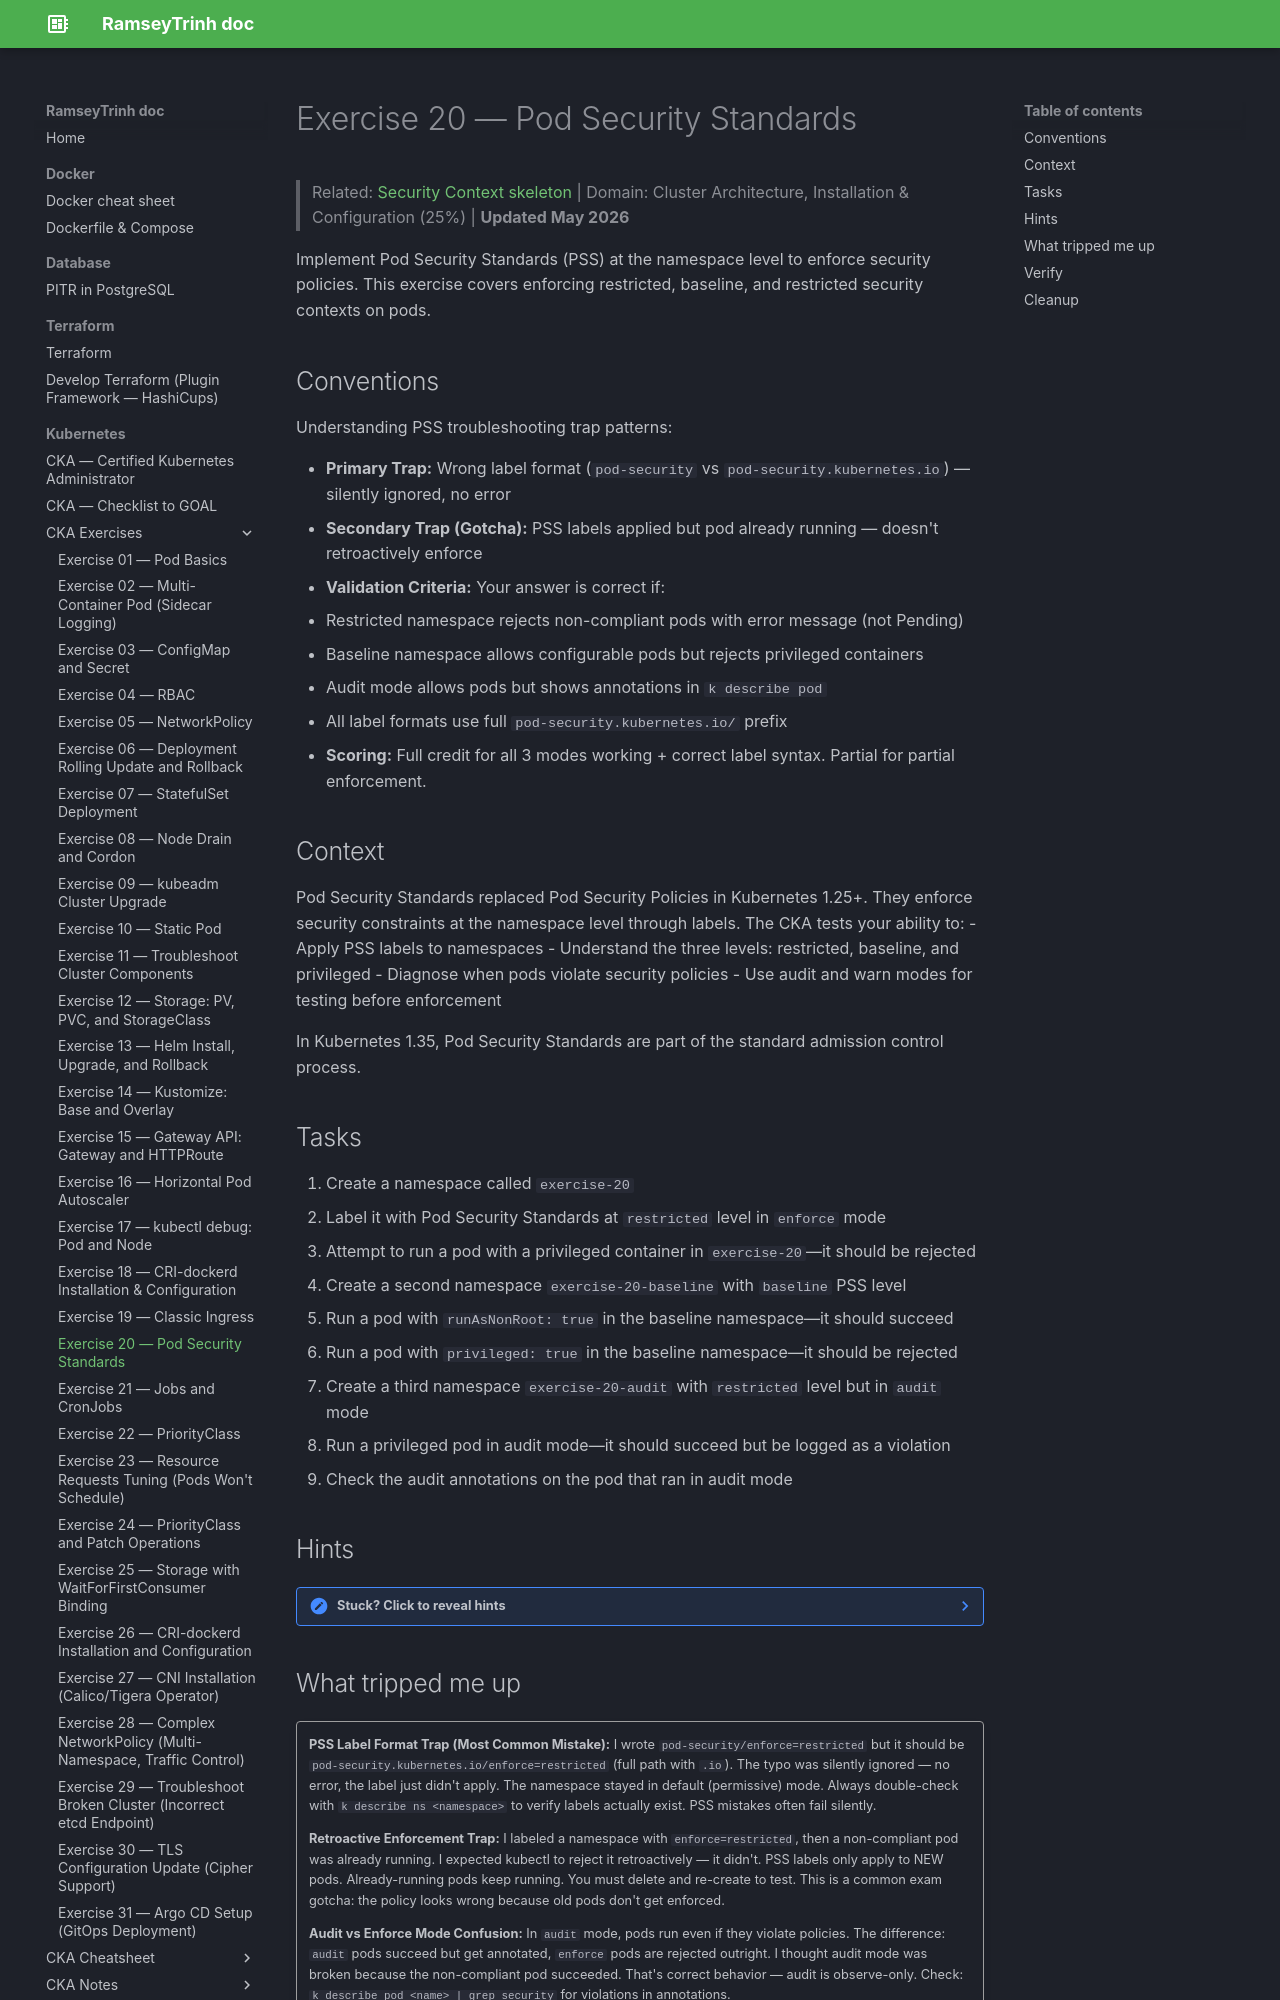

repository: RamseyTrinh/ramseytrinh.github.io · page: Kubernetes/CKA/exercises/Day20/index.html · generator: mkdocs

# Exercise 20 — Pod Security Standards

> Related: [Security Context skeleton](../skeletons/securitycontext.md) | Domain: Cluster Architecture, Installation & Configuration (25%) | **Updated May 2026**

Implement Pod Security Standards (PSS) at the namespace level to enforce security policies. This exercise covers enforcing restricted, baseline, and restricted security contexts on pods.

## Conventions

Understanding PSS troubleshooting trap patterns:

- **Primary Trap:** Wrong label format (`pod-security` vs `pod-security.kubernetes.io`) — silently ignored, no error
- **Secondary Trap (Gotcha):** PSS labels applied but pod already running — doesn't retroactively enforce
- **Validation Criteria:** Your answer is correct if:
  - Restricted namespace rejects non-compliant pods with error message (not Pending)
  - Baseline namespace allows configurable pods but rejects privileged containers
  - Audit mode allows pods but shows annotations in `k describe pod`
  - All label formats use full `pod-security.kubernetes.io/` prefix
- **Scoring:** Full credit for all 3 modes working + correct label syntax. Partial for partial enforcement.

## Context

Pod Security Standards replaced Pod Security Policies in Kubernetes 1.25+. They enforce security constraints at the namespace level through labels. The CKA tests your ability to:
- Apply PSS labels to namespaces
- Understand the three levels: restricted, baseline, and privileged
- Diagnose when pods violate security policies
- Use audit and warn modes for testing before enforcement

In Kubernetes 1.35, Pod Security Standards are part of the standard admission control process.

## Tasks

1. Create a namespace called `exercise-20`
2. Label it with Pod Security Standards at `restricted` level in `enforce` mode
3. Attempt to run a pod with a privileged container in `exercise-20`—it should be rejected
4. Create a second namespace `exercise-20-baseline` with `baseline` PSS level
5. Run a pod with `runAsNonRoot: true` in the baseline namespace—it should succeed
6. Run a pod with `privileged: true` in the baseline namespace—it should be rejected
7. Create a third namespace `exercise-20-audit` with `restricted` level but in `audit` mode
8. Run a privileged pod in audit mode—it should succeed but be logged as a violation
9. Check the audit annotations on the pod that ran in audit mode

## Hints

??? note "Stuck? Click to reveal hints"
    - Namespace labels for PSS use format: `pod-security.kubernetes.io/enforce=restricted`
    - Three modes: `enforce` (deny), `audit` (allow but log), `warn` (allow but show warning)
    - Pod security levels: `privileged` (no restrictions), `baseline` (minimal restrictions), `restricted` (modern hardening)
    - `k label ns <namespace> pod-security.kubernetes.io/enforce=restricted` to add PSS labels
    - `k get pods -o yaml` shows audit annotations in `metadata.annotations` when violations occur
    - A "restricted" level pod must have: `runAsNonRoot=true`, `allowPrivilegeEscalation=false`, `readOnlyRootFilesystem=true`
